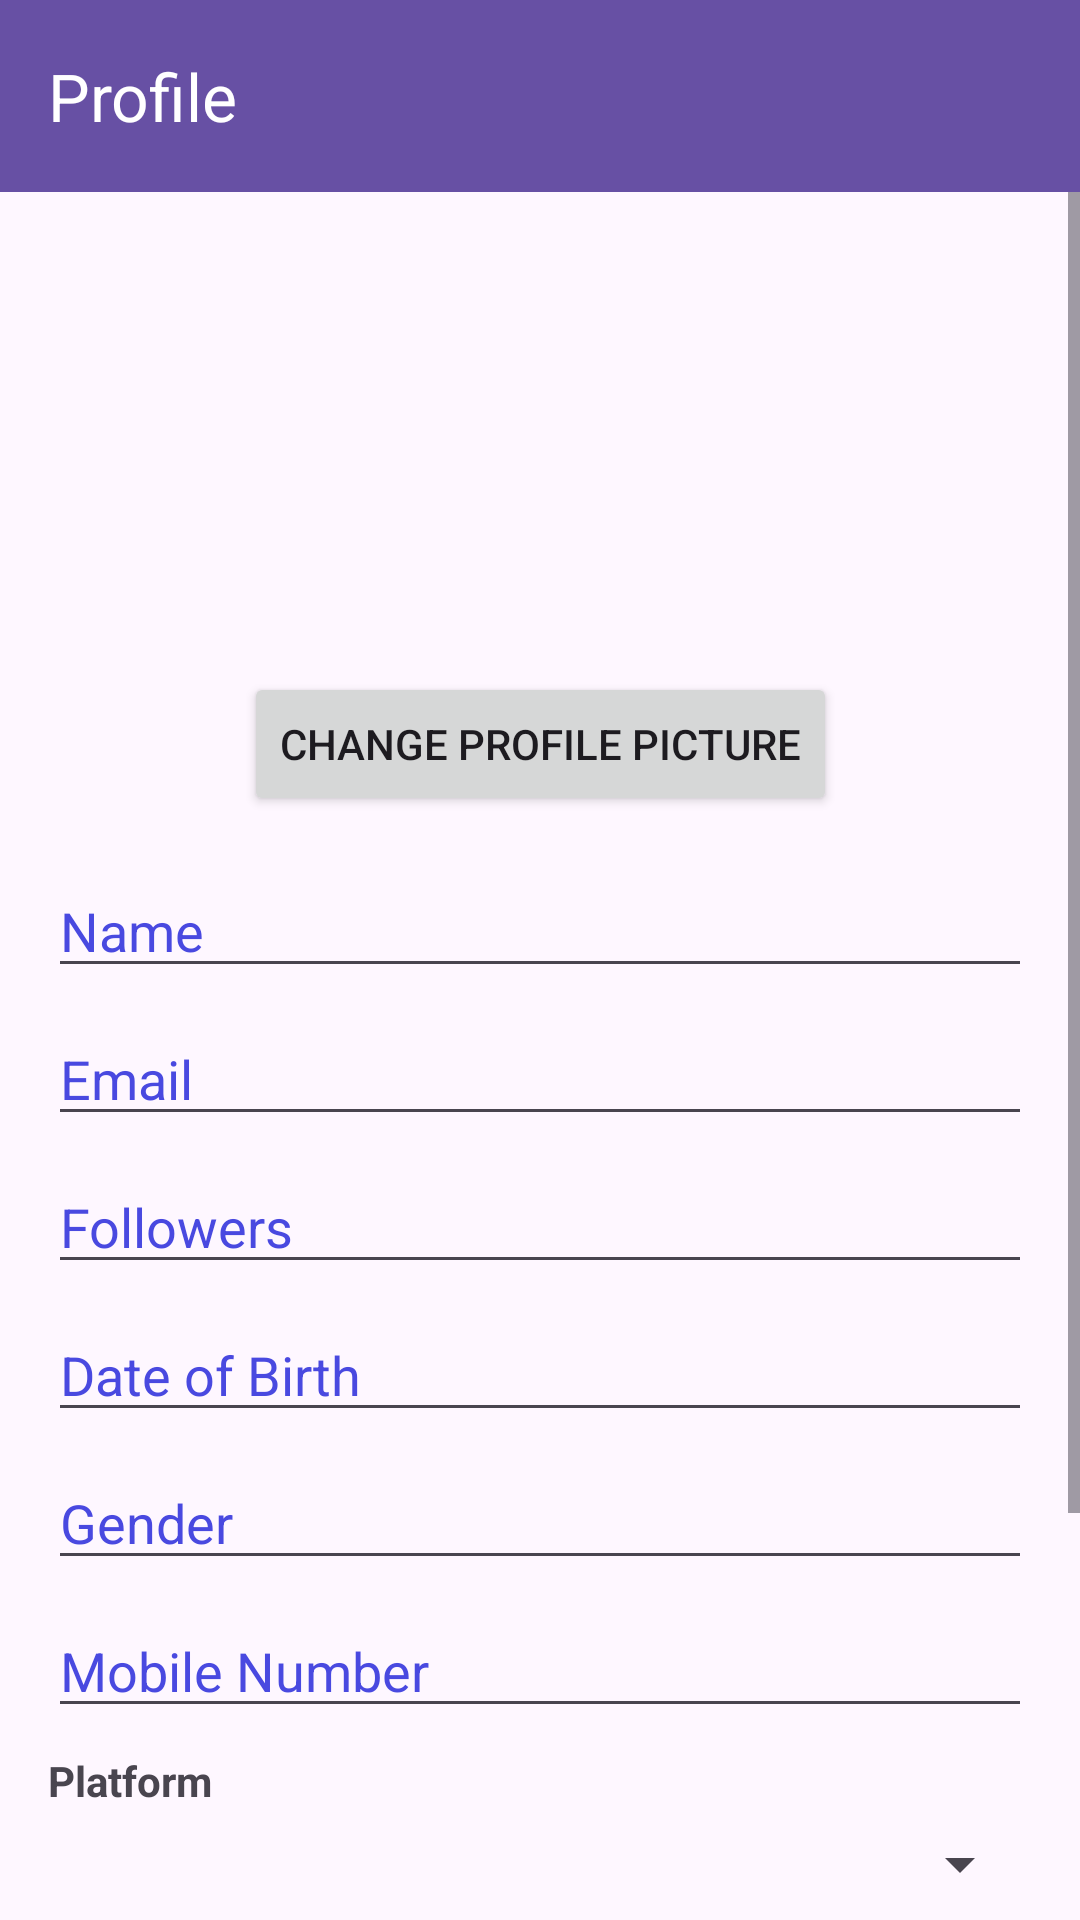

Produce the Android XML layout that renders to this screen, including the resource entries it uses.
<!-- AndroidManifest.xml: application theme Theme.BrandFluenceAndroid -->
<!-- res/layout/activity_influencer_profile.xml -->
<LinearLayout xmlns:android="http://schemas.android.com/apk/res/android"
    xmlns:app="http://schemas.android.com/apk/res-auto"
    xmlns:tools="http://schemas.android.com/tools"
    android:layout_width="match_parent"
    android:layout_height="match_parent"
    android:orientation="vertical">

  <androidx.appcompat.widget.Toolbar
      android:id="@+id/toolbar"
      android:layout_width="match_parent"
      android:layout_height="wrap_content"
      android:background="?attr/colorPrimary"
      app:title="Profile"
      app:titleTextColor="@android:color/white" />

  <ScrollView
      android:layout_width="match_parent"
      android:layout_height="match_parent"
      android:fillViewport="true">

    <androidx.constraintlayout.widget.ConstraintLayout
        android:layout_width="match_parent"
        android:layout_height="wrap_content"
        android:padding="16dp">

      <ImageView
          android:id="@+id/profileImageView"
          android:layout_width="120dp"
          android:layout_height="120dp"
          android:scaleType="centerCrop"
          app:layout_constraintTop_toTopOf="parent"
          app:layout_constraintStart_toStartOf="parent"
          app:layout_constraintEnd_toEndOf="parent"
          android:layout_marginTop="16dp" />

      <Button
          android:id="@+id/btnSelectImage"
          android:layout_width="wrap_content"
          android:layout_height="wrap_content"
          android:text="Change Profile Picture"
          app:layout_constraintTop_toBottomOf="@id/profileImageView"
          app:layout_constraintStart_toStartOf="parent"
          app:layout_constraintEnd_toEndOf="parent"
          android:layout_marginTop="8dp" />

      <EditText
          android:id="@+id/editTextName"
          android:layout_width="0dp"
          android:layout_height="wrap_content"
          android:hint="Name"
          app:layout_constraintTop_toBottomOf="@id/btnSelectImage"
          app:layout_constraintStart_toStartOf="parent"
          app:layout_constraintEnd_toEndOf="parent"
          android:layout_marginTop="16dp" />

      <EditText
          android:id="@+id/editTextEmail"
          android:layout_width="0dp"
          android:layout_height="wrap_content"
          android:hint="Email"
          app:layout_constraintTop_toBottomOf="@id/editTextName"
          app:layout_constraintStart_toStartOf="parent"
          app:layout_constraintEnd_toEndOf="parent"
          android:layout_marginTop="8dp" />

      <EditText
          android:id="@+id/editTextFollowers"
          android:layout_width="0dp"
          android:layout_height="wrap_content"
          android:hint="Followers"
          app:layout_constraintTop_toBottomOf="@id/editTextEmail"
          app:layout_constraintStart_toStartOf="parent"
          app:layout_constraintEnd_toEndOf="parent"
          android:layout_marginTop="8dp" />

      <EditText
          android:id="@+id/editTextDOB"
          android:layout_width="0dp"
          android:layout_height="wrap_content"
          android:hint="Date of Birth"
          app:layout_constraintTop_toBottomOf="@id/editTextFollowers"
          app:layout_constraintStart_toStartOf="parent"
          app:layout_constraintEnd_toEndOf="parent"
          android:layout_marginTop="8dp" />

      <EditText
          android:id="@+id/editTextGender"
          android:layout_width="0dp"
          android:layout_height="wrap_content"
          android:hint="Gender"
          app:layout_constraintTop_toBottomOf="@id/editTextDOB"
          app:layout_constraintStart_toStartOf="parent"
          app:layout_constraintEnd_toEndOf="parent"
          android:layout_marginTop="8dp" />

      <EditText
          android:id="@+id/editTextMobile"
          android:layout_width="0dp"
          android:layout_height="wrap_content"
          android:hint="Mobile Number"
          app:layout_constraintTop_toBottomOf="@id/editTextGender"
          app:layout_constraintStart_toStartOf="parent"
          app:layout_constraintEnd_toEndOf="parent"
          android:layout_marginTop="8dp" />

      <TextView
          android:layout_width="wrap_content"
          android:layout_height="wrap_content"
          android:text="Platform"
          android:textStyle="bold"
          app:layout_constraintTop_toBottomOf="@id/editTextMobile"
          app:layout_constraintStart_toStartOf="parent"
          android:layout_marginTop="8dp" />

      <Spinner
          android:id="@+id/spinnerPlatform"
          android:layout_width="0dp"
          android:layout_height="35dp"
          app:layout_constraintTop_toBottomOf="@id/editTextMobile"
          app:layout_constraintStart_toStartOf="parent"
          app:layout_constraintEnd_toEndOf="parent"
          android:layout_marginTop="28dp" />

      <EditText
          android:id="@+id/editTextCategory"
          android:layout_width="0dp"
          android:layout_height="wrap_content"
          android:hint="Category"
          app:layout_constraintTop_toBottomOf="@id/spinnerPlatform"
          app:layout_constraintStart_toStartOf="parent"
          app:layout_constraintEnd_toEndOf="parent"
          android:layout_marginTop="8dp" />

      <EditText
          android:id="@+id/editTextSocial"
          android:layout_width="0dp"
          android:layout_height="wrap_content"
          android:hint="Social"
          app:layout_constraintTop_toBottomOf="@id/editTextCategory"
          app:layout_constraintStart_toStartOf="parent"
          app:layout_constraintEnd_toEndOf="parent"
          android:layout_marginTop="8dp" />

      <Button
          android:id="@+id/buttonUpdate"
          android:layout_width="0dp"
          android:layout_height="wrap_content"
          android:text="Update Profile"
          app:layout_constraintTop_toBottomOf="@id/editTextSocial"
          app:layout_constraintStart_toStartOf="parent"
          app:layout_constraintEnd_toEndOf="parent"
          android:layout_marginTop="16dp" />

    </androidx.constraintlayout.widget.ConstraintLayout>
  </ScrollView>
</LinearLayout>
<!-- resources referenced by this layout -->
<resources>
  <style name="Theme.BrandFluenceAndroid" parent="Base.Theme.BrandFluenceAndroid" />
  <style name="Base.Theme.BrandFluenceAndroid" parent="Theme.Material3.DayNight.NoActionBar">
          
          
          <item name="android:textColorHint">#4949E0</item>
      </style>
</resources>
